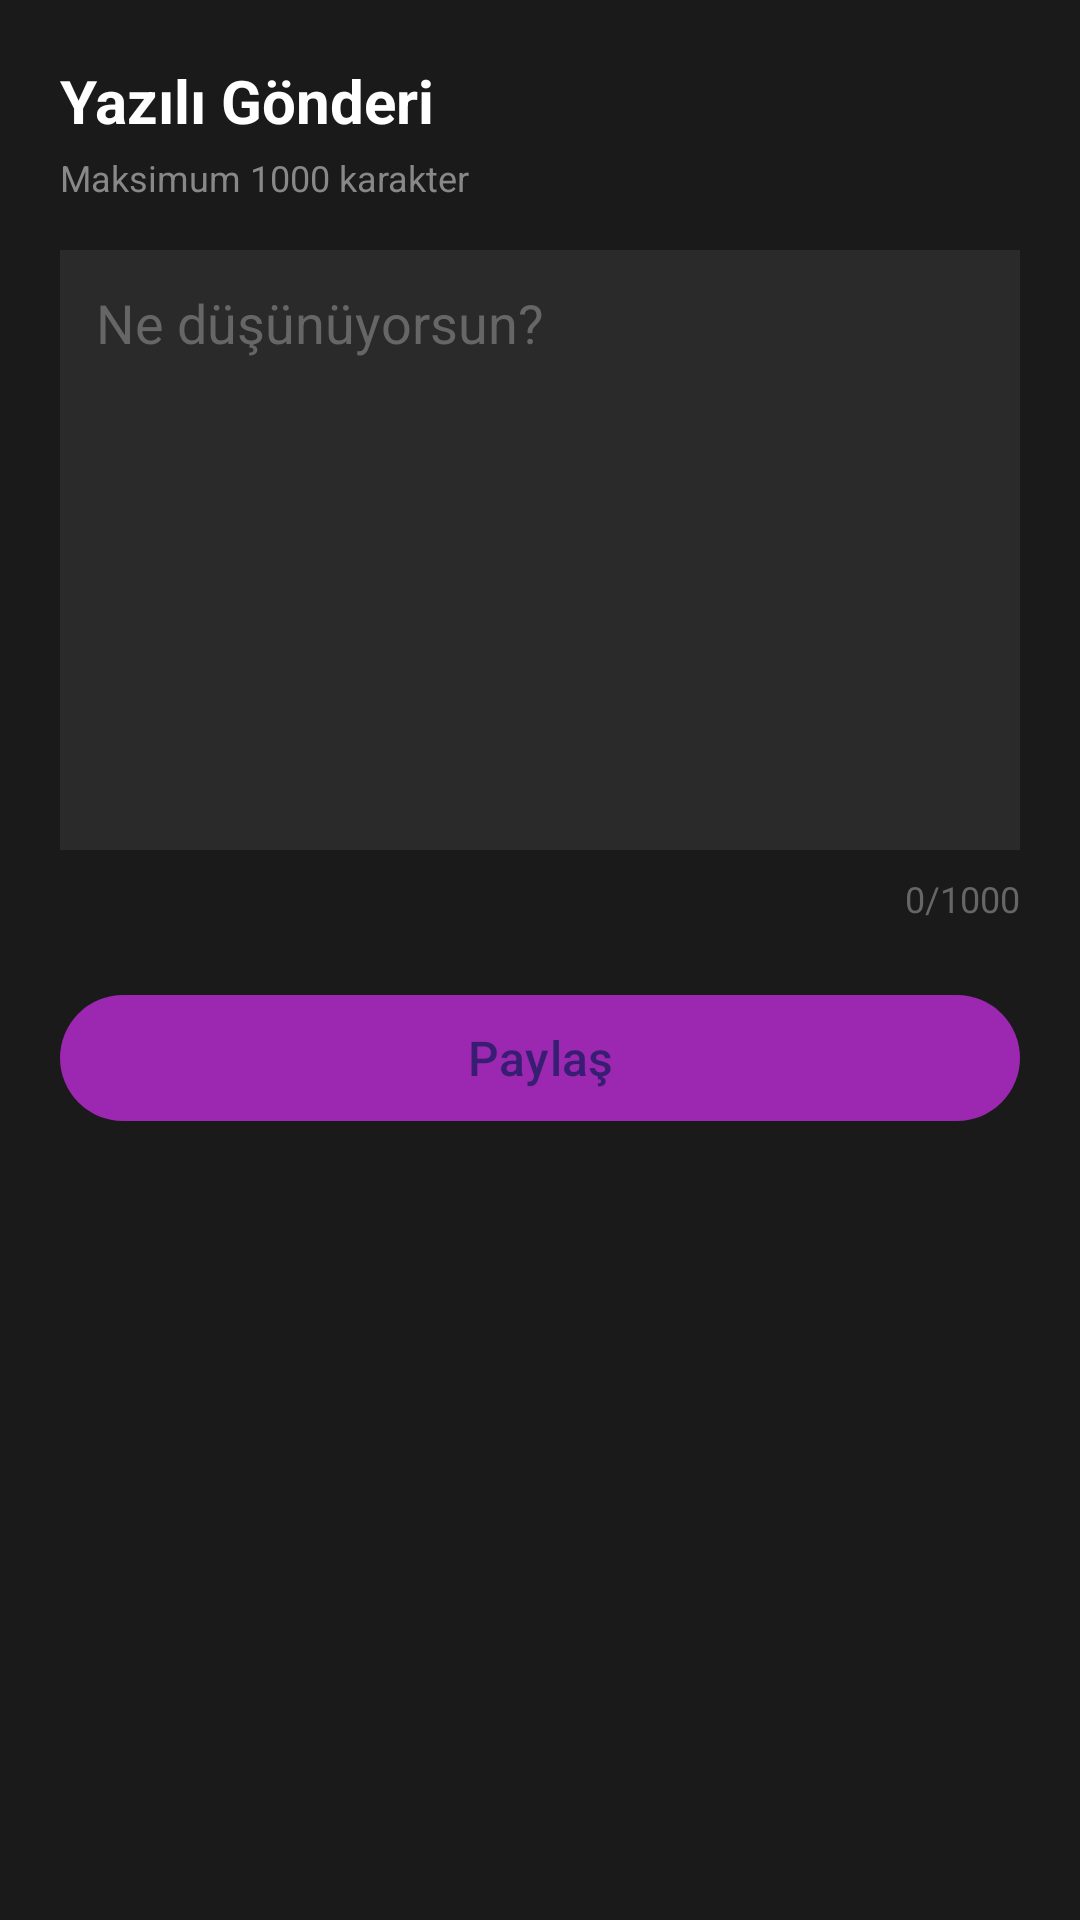

Reconstruct the res/layout file that produces this screen, plus the resources it refers to.
<!-- AndroidManifest.xml: application theme Theme.Laush -->
<!-- res/layout/dialog_create_text_post.xml -->
<?xml version="1.0" encoding="utf-8"?>
<LinearLayout xmlns:android="http://schemas.android.com/apk/res/android"
    android:layout_width="match_parent"
    android:layout_height="wrap_content"
    android:orientation="vertical"
    android:padding="20dp"
    android:background="#1A1A1A">

    <TextView
        android:layout_width="wrap_content"
        android:layout_height="wrap_content"
        android:text="Yazılı Gönderi"
        android:textColor="#FFFFFF"
        android:textSize="20sp"
        android:textStyle="bold" />

    <TextView
        android:layout_width="wrap_content"
        android:layout_height="wrap_content"
        android:text="Maksimum 1000 karakter"
        android:textColor="#888888"
        android:textSize="12sp"
        android:layout_marginTop="4dp" />

    <EditText
        android:id="@+id/etContent"
        android:layout_width="match_parent"
        android:layout_height="200dp"
        android:layout_marginTop="16dp"
        android:background="#2A2A2A"
        android:gravity="top"
        android:hint="Ne düşünüyorsun?"
        android:padding="12dp"
        android:textColor="#FFFFFF"
        android:textColorHint="#666666"
        android:maxLength="1000" />

    <TextView
        android:id="@+id/tvCharCount"
        android:layout_width="wrap_content"
        android:layout_height="wrap_content"
        android:text="0/1000"
        android:textColor="#666666"
        android:textSize="12sp"
        android:layout_gravity="end"
        android:layout_marginTop="8dp" />

    <com.google.android.material.button.MaterialButton
        android:id="@+id/btnPost"
        android:layout_width="match_parent"
        android:layout_height="50dp"
        android:layout_marginTop="20dp"
        android:text="Paylaş"
        android:textSize="16sp" />

</LinearLayout>
<!-- resources referenced by this layout -->
<resources>
  <style name="Theme.Laush" parent="Base.Theme.Laush" />
  <style name="Base.Theme.Laush" parent="Theme.Material3.Dark.NoActionBar">
          <item name="colorPrimary">@color/primary</item>
          <item name="colorPrimaryVariant">@color/primary_variant</item>
          <item name="colorSecondary">@color/secondary</item>
          <item name="android:colorBackground">@color/background</item>
          <item name="colorSurface">@color/surface</item>
          <item name="colorOnSurface">@color/on_surface</item>
      </style>
  <color name="primary">#FF9C27B0</color>
  <color name="primary_variant">#FF7B1FA2</color>
  <color name="secondary">#FFE040FB</color>
  <color name="background">#FF121212</color>
  <color name="surface">#FF1E1E1E</color>
  <color name="on_surface">#FFFFFFFF</color>
</resources>
